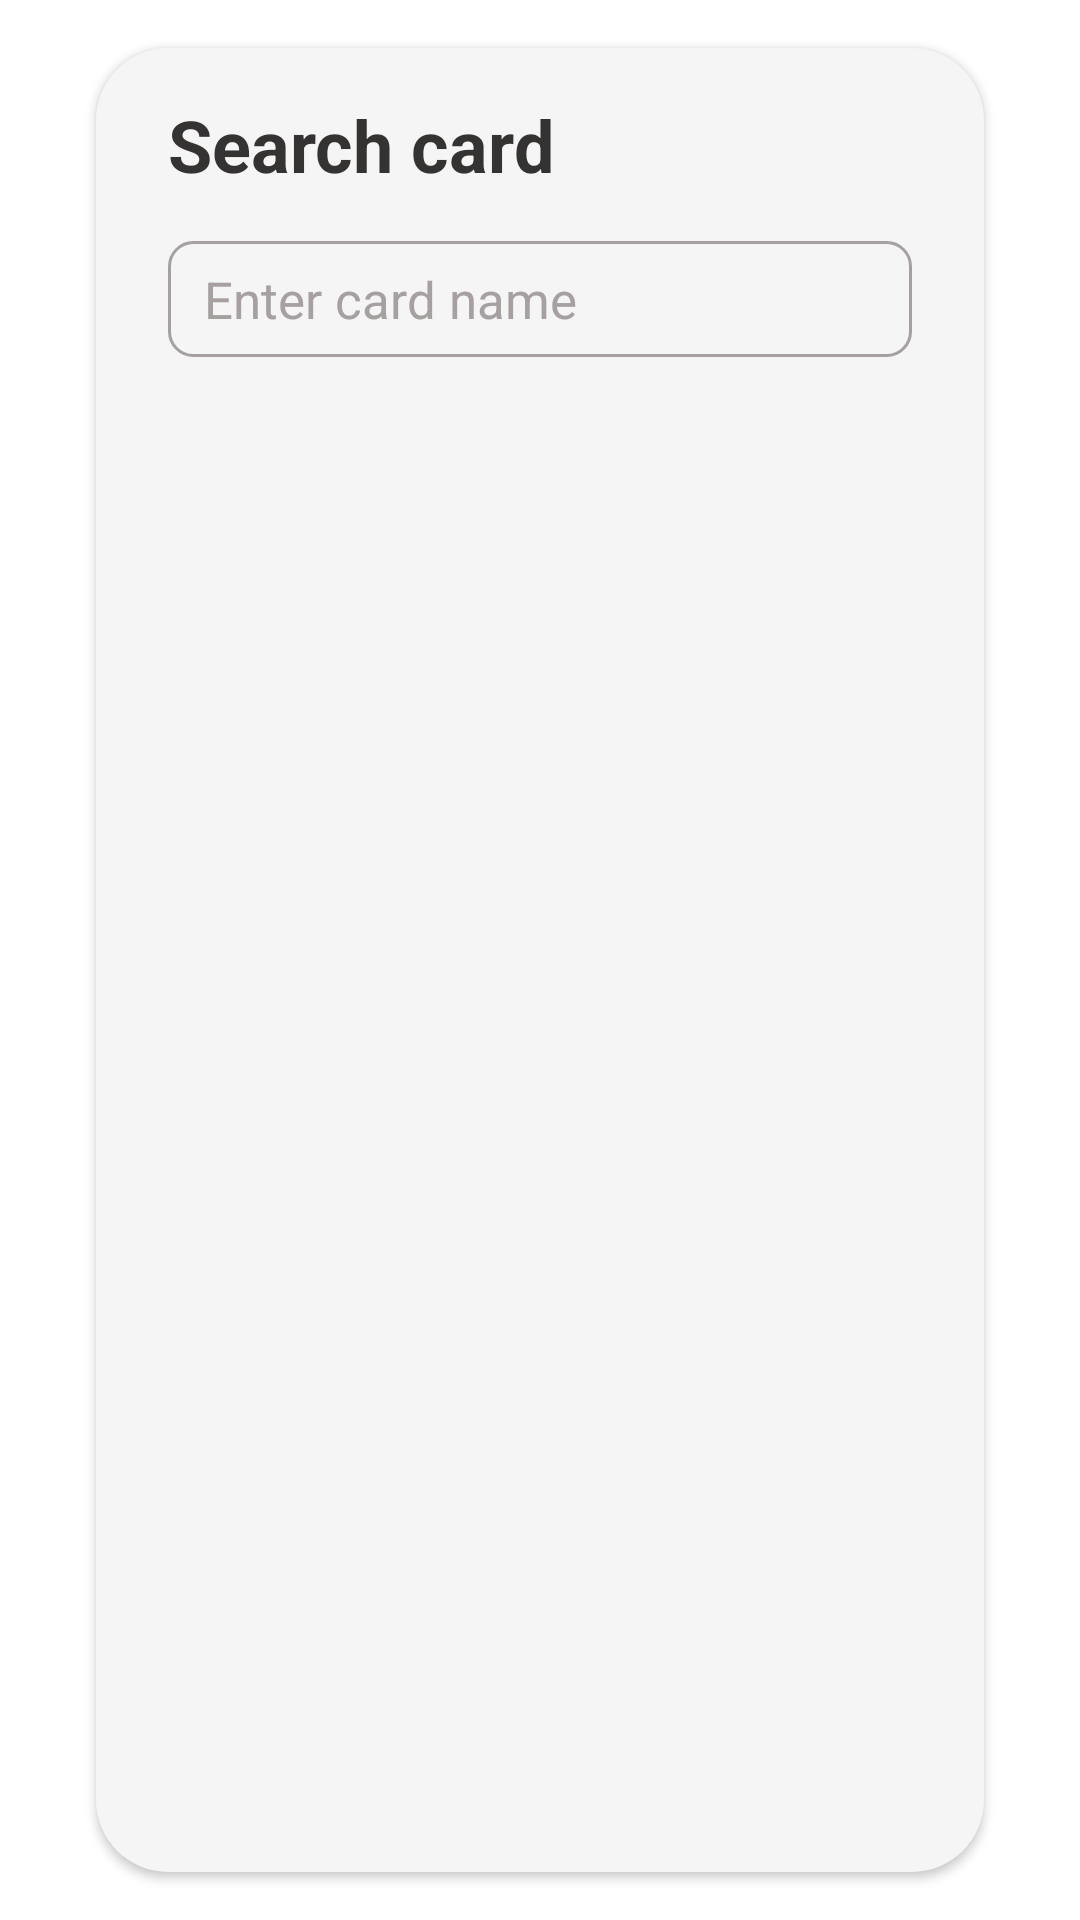

Layout XML and referenced resources for this Android screen:
<!-- AndroidManifest.xml: fallback theme Theme.MaterialComponents.DayNight.NoActionBar -->
<!-- res/layout/dialog_search.xml -->
<?xml version="1.0" encoding="utf-8"?>
<androidx.constraintlayout.widget.ConstraintLayout
    xmlns:android="http://schemas.android.com/apk/res/android"
    xmlns:app="http://schemas.android.com/apk/res-auto"
    xmlns:tools="http://schemas.android.com/tools"

    tools:ignore="ContentDescription"

    android:layout_width="match_parent"
    android:layout_height="wrap_content">

    <androidx.constraintlayout.widget.ConstraintLayout
        android:id="@+id/dialog_search_holder"
        android:layout_width="match_parent"
        android:layout_height="match_parent"

        android:background="@drawable/background_dialog"
        android:elevation="@dimen/dialog_elevation"

        android:layout_marginVertical="@dimen/dialog_margin_vertical"
        android:layout_marginHorizontal="@dimen/dialog_margin_horizontal"

        app:layout_constraintTop_toTopOf="parent"
        app:layout_constraintStart_toStartOf="parent"
        app:layout_constraintEnd_toEndOf="parent"
        app:layout_constraintBottom_toBottomOf="parent">

        <TextView
            android:id="@+id/dialog_search_title"
            android:layout_width="match_parent"
            android:layout_height="wrap_content"

            android:text="@string/search"
            android:textSize="@dimen/dialog_title"
            android:textColor="@color/theme_text"
            android:textStyle="bold"

            android:layout_marginHorizontal="@dimen/dialog_text_margin_horizontal"
            android:layout_marginTop="@dimen/dialog_item_margin_vertical"

            app:layout_constraintStart_toStartOf="parent"
            app:layout_constraintTop_toTopOf="parent"
            app:layout_constraintEnd_toEndOf="parent"/>

        <androidx.appcompat.widget.AppCompatEditText
            android:id="@+id/dialog_search_edit_text"
            android:layout_width="match_parent"
            android:layout_height="wrap_content"

            android:background="@drawable/background_edit_text"
            android:theme="@style/EditTextTheme"

            android:textSize="@dimen/dialog_button_text"
            android:textColor="@color/theme_text"
            android:textColorHighlight="@color/dialog_edit_text_highlight"
            android:textCursorDrawable="@drawable/background_edit_text_cursor"

            android:hint="@string/search_hint"
            android:textColorHint="@color/dialog_search_hint"

            android:paddingHorizontal="@dimen/dialog_text_padding_horizontal"
            android:paddingVertical="@dimen/dialog_text_padding_vertical"

            android:layout_marginTop="@dimen/dialog_item_margin_vertical"
            android:layout_marginHorizontal="@dimen/dialog_text_margin_horizontal"

            app:layout_constraintTop_toBottomOf="@id/dialog_search_title"
            app:layout_constraintStart_toStartOf="parent"
            app:layout_constraintEnd_toEndOf="parent"/>

        <View
            android:layout_width="match_parent"
            android:layout_height="@dimen/dialog_item_margin_vertical"

            app:layout_constraintTop_toBottomOf="@id/dialog_search_edit_text"
            app:layout_constraintStart_toStartOf="parent"
            app:layout_constraintEnd_toEndOf="parent"/>

    </androidx.constraintlayout.widget.ConstraintLayout>

</androidx.constraintlayout.widget.ConstraintLayout>
<!-- resources referenced by this layout -->
<resources>
  <color name="dialog_edit_text_highlight">#4D353232</color>
  <color name="dialog_search_hint">#A6A0A0</color>
  <color name="theme_text">#353232</color>
  
      //Toolbar
  <dimen name="dialog_button_text">17sp</dimen>
  <dimen name="dialog_elevation">2dp</dimen>
  <dimen name="dialog_item_margin_vertical">16dp</dimen>
  <dimen name="dialog_margin_horizontal">32dp</dimen>
  <dimen name="dialog_margin_vertical">16dp</dimen>
  <dimen name="dialog_text_margin_horizontal">24dp</dimen>
  <dimen name="dialog_text_padding_horizontal">12dp</dimen>
  <dimen name="dialog_text_padding_vertical">8dp</dimen>
  <dimen name="dialog_title">24sp</dimen>
  <!-- drawable background_dialog (drawable) -->
  <?xml version="1.0" encoding="utf-8"?>
  <shape
      xmlns:android="http://schemas.android.com/apk/res/android"
      android:shape="rectangle">
  
      <solid android:color="@color/theme_color_background"/>
      <corners android:radius="@dimen/dialog_corners"/>
  
  </shape>
  <!-- drawable background_edit_text (drawable) -->
  <?xml version="1.0" encoding="utf-8"?>
  <shape
      xmlns:android="http://schemas.android.com/apk/res/android"
      android:shape="rectangle">
  
      <stroke
          android:color="@color/dialog_edit_text_stroke"
          android:width="@dimen/dialog_edit_text_stroke_width"/>
  
      <corners android:radius="@dimen/dialog_edit_text_corners"/>
  
  </shape>
  <!-- drawable background_edit_text_cursor (drawable) -->
  <?xml version="1.0" encoding="utf-8"?>
  <shape
      xmlns:android="http://schemas.android.com/apk/res/android">
  
      <solid android:color="@color/theme_text"/>
      <size android:width="@dimen/dialog_edit_text_cursor_width"/>
  
  </shape>
  <string name="search">Search card</string>
  <string name="search_hint">Enter card name</string>
  <style name="EditTextTheme" parent="Theme.ClerkTest">
  
          <item name="colorAccent">@color/theme_text</item>
  
      </style>
  <color name="theme_color_background">#F5F5F5</color>
  <dimen name="dialog_corners">24dp</dimen>
  <dimen name="dialog_edit_text_stroke_width">1dp</dimen>
  <dimen name="dialog_edit_text_corners">8dp</dimen>
  <dimen name="dialog_edit_text_cursor_width">2dp</dimen>
  <style name="Theme.ClerkTest" parent="Theme.Material3.DayNight.NoActionBar">
  
          <item name="android:colorBackground">@color/theme_color_background</item>
  
          <item name="android:statusBarColor">@color/theme_status_bar</item>
          <item name="android:windowLightStatusBar">false</item>
  
          <item name="android:navigationBarColor">@color/theme_navigation_bar</item>
          <item name="android:windowLightNavigationBar">true</item>
  
      </style>
  
      //Toolbar
  <color name="theme_status_bar">#B1A27A</color>
  <color name="theme_navigation_bar">#F5F5F5</color>
</resources>
